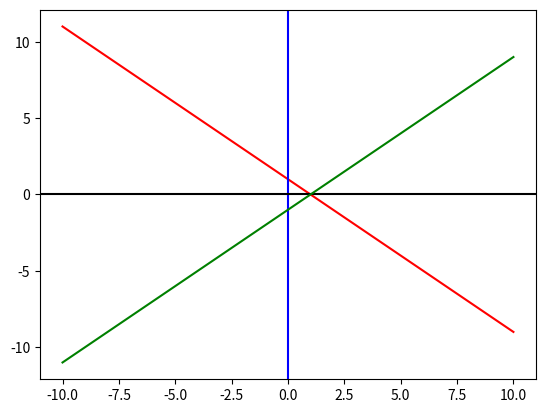

Write the Python code that produced this figure.
import matplotlib.pyplot as plt
import numpy as np
import sys

x=np.linspace(-10,10)
plt.plot(x, 1-x, '-', color='r',label='y=1-x')
plt.axvline(x=0,color='b')
plt.axhline(y=0, color='k')
plt.plot(x, x-1, '-', color='g',label='y=x-1')

plt.show()

















